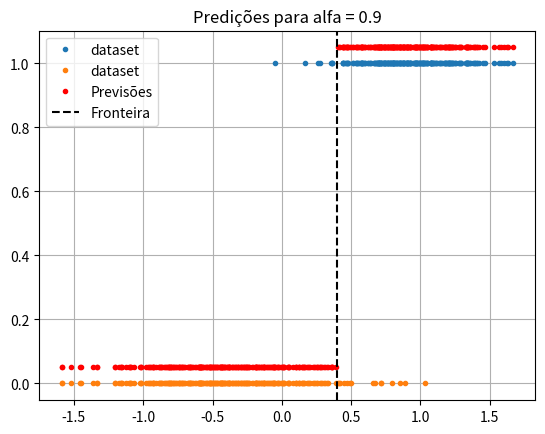
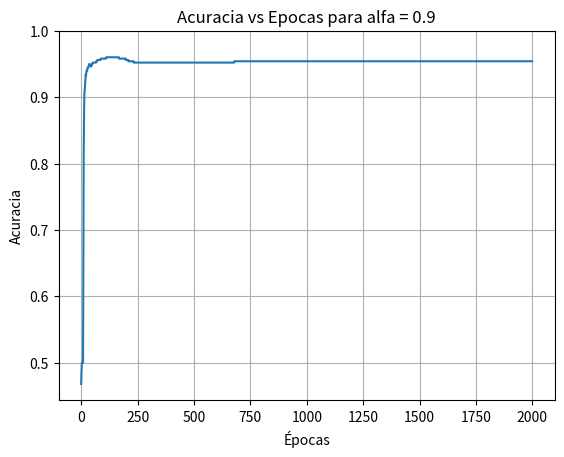
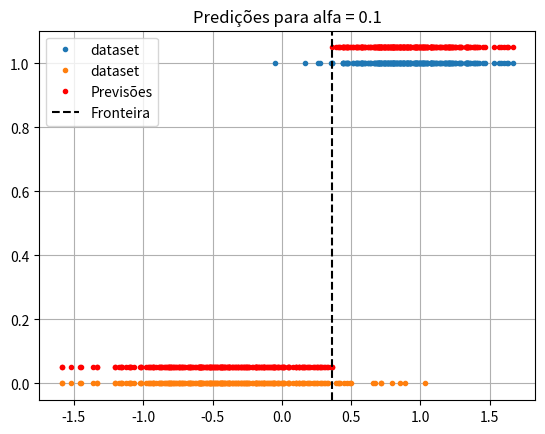
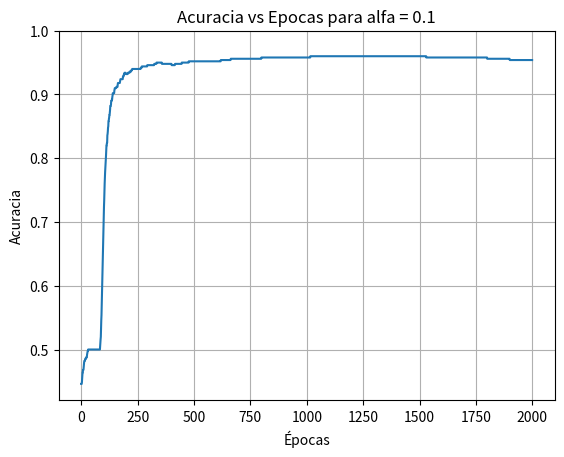
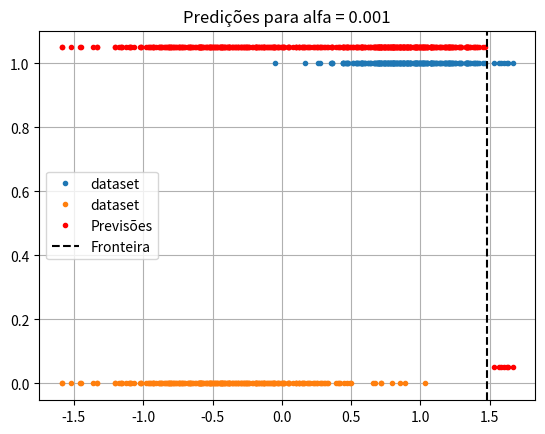
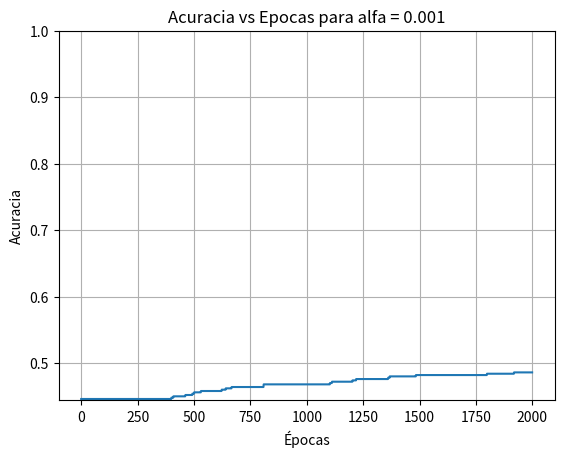

Recreate these plots in Python, in order.
# Título: Regressão logistica usando o descenso do gradiente
# Autor: Felipe C. dos Santos
#

import random

import numpy as np
import matplotlib . pyplot as plt
import math


plt.rc('axes', grid=True)

 # conjunto de dados {(x,y)}
alfa = float                                     #valor de alfa
epocas = 2000                                  #total de epocas
n=1                                             #grau dopolinomio em theta a ser aproximado
m = 500                                         #numero total de pontos
mean0 , std0 = -0.4 , 0.5                       #média e desvio padrão da classe positiva
mean1 , std1 = 0.9 , 0.3                        #média e desvio padrão da classe positiva

x1s = np.random.randn( m //2) * std1 + mean1
x0s = np.random.randn( m //2) * std0 + mean0
xs = np.hstack((x1s,x0s ))

ys = np.hstack(( np.ones (m //2), np . zeros( m //2) ) )




def sigmoid(z):     #recebe um vetor de zs e retorna um vetor da sigmoid destes pontos
    return [1/(1+math.exp(-d))for d in z ]

#hipotese:
def hip(thetas,xs,n):  #recebe uma lista com theta0 e theta1 onde h(x)= theta0 + theta1 * x in xs e n o grau do modelo
  resultado= []
  for x in xs:
      y=0
      for _ in range(n+1):              #função generalizada para regressão polinomial
          y += thetas[_]* (x **_)
      resultado.append(y)
  return sigmoid(resultado)


#Função de custo: entropia cruzada:
def cost(xs,ys,thetas):         #recebe os vetores com os valores de xs,ys e thetas e retorna um vetor com os valores de custo para cara ponto
    result = []
    for pos, a in enumerate(hip(thetas,xs,n)):
        custo = (ys[pos] * math.log10(a)) +((1-ys[pos]) * math.log10(1-a))
        result.append(custo)
    return result

def j(xs,ys,thetas):       #recebe os vetores com os valores de xs,ys e thetas e retorna o J(theta) total
    return -(1/len(xs))*sum(cost(xs, ys, thetas))

def predictios(thetas,xs,n):
    pred =[]
    for i in hip(thetas,xs,n):
        if i>=0.5: pred.append(1)
        else: pred.append(0)
    return pred


def accuracy(ys,xs,thetas,n):
    num = sum(ys == predictios(thetas,xs,n))
    return num/len(ys)




def gradiente_step(thetas,xs,ys,alfa,n):   #recebe os thetas, xs, ys e alfa e retorna os novos valores dos thetas
    new_theta=[]
    for pos, theta in enumerate(thetas):
        new_theta.append(theta - alfa * (1 / len(xs) * sum((hip(thetas, xs, n) - ys) * xs ** pos)))  # função generalizada para regressão polinomial

    return new_theta

thetas_in= [random.uniform(-5, 5) for i in range(n + 1)]  # chute inicial dos valres de theta como numeros aleatorios entre -5 e 5
#fluxo principal
for alfa in [0.9, 0.1, 0.001]:

    thetas = thetas_in
    accuracy_over_epochs = []
    for x in range(epocas):
        thetas = gradiente_step(thetas,xs,ys,alfa,n)
        accuracy_over_epochs.append(accuracy(ys, xs, thetas, n))

    print(f'Acurácia para alfa= {alfa}: ',accuracy(ys, xs, thetas, n))

    plt.figure()
    plt.plot(xs[: m // 2], ys[: m // 2], '.', label='dataset')
    plt.plot(xs[m // 2:], ys[m // 2:], '.', label='dataset')
    plt.plot(xs,predictios(thetas, xs, n)+ np.full(len(xs),0.05),'.',color ='red',label='Previsões')
    plt.axvline(x=max(np.roots(thetas[::-1])), color='k', linestyle='--', label='Fronteira')
    plt.title(f'Predições para alfa = {alfa}')
    plt.legend()
    plt.savefig(f'Prediçoes_alfa={alfa}.png')
    #------------------------------
    plt.figure()
    plt.plot(range(epocas),accuracy_over_epochs)
    plt.xlabel('Épocas')
    plt.ylabel(f'Acuracia')
    plt.title(f'Acuracia vs Epocas para alfa = {alfa}')
    plt.ylim(top=1)
    plt.savefig(f'Acuracia_alfa={alfa}.png')

plt.show()
